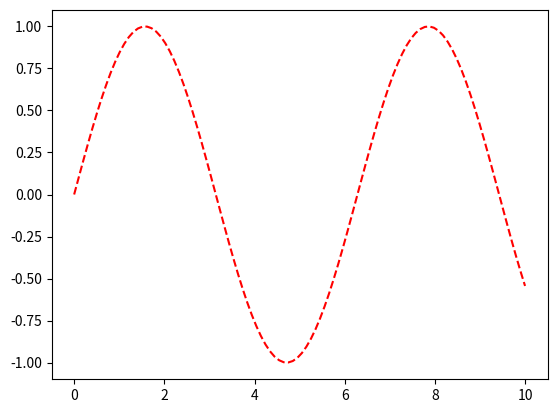

Write the Python code that produced this figure.
import matplotlib.pyplot as plt
import numpy as np

x = np.linspace(0, 10, 100)
plt.plot(x, np.sin(x), color='r', linestyle='--')
plt.show()

# Lots of other graphical representations
